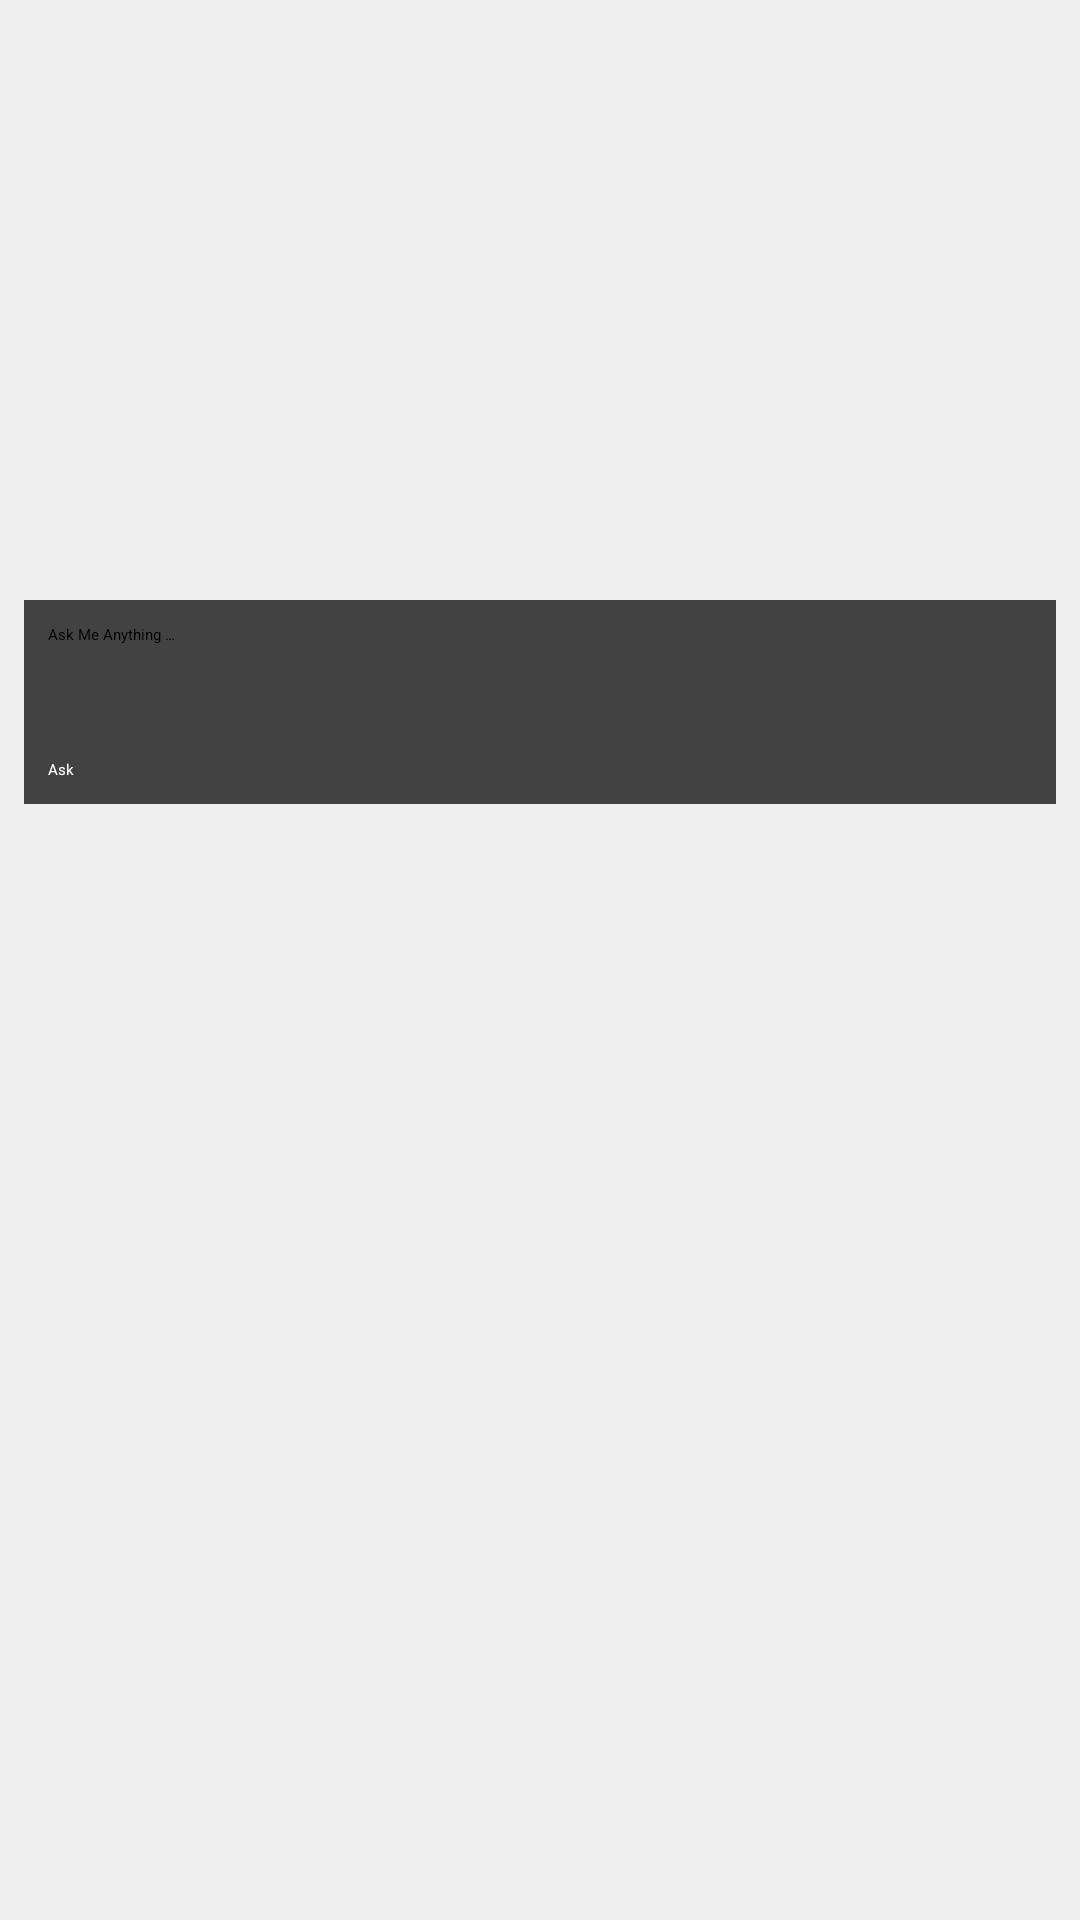

Here is an Android app screen rendered from its layout file. Give the layout XML and the strings, colors and styles it references.
<!-- AndroidManifest.xml: activity theme SignInTheme -->
<!-- res/layout/activity_ask.xml -->
<?xml version="1.0" encoding="utf-8"?>
<android.support.constraint.ConstraintLayout xmlns:android="http://schemas.android.com/apk/res/android"
    xmlns:app="http://schemas.android.com/apk/res-auto"
    xmlns:tools="http://schemas.android.com/tools"
    android:layout_width="match_parent"
    android:layout_height="match_parent"
    android:background="@color/Gray_200"
    tools:context=".AskActivity">

    <android.support.v7.widget.CardView
        android:layout_width="match_parent"
        android:layout_height="wrap_content"
        android:layout_margin="8dp"
        android:layout_marginEnd="8dp"
        android:layout_marginLeft="8dp"
        android:layout_marginRight="8dp"
        android:layout_marginStart="8dp"
        android:layout_marginTop="16dp"
        app:layout_constraintEnd_toEndOf="parent"
        app:layout_constraintStart_toStartOf="parent"
        app:layout_constraintTop_toTopOf="@+id/guideline">

        <android.support.constraint.ConstraintLayout
            android:layout_width="match_parent"
            android:layout_height="match_parent">

            <EditText
                android:id="@+id/et_ask_ask_act"
                android:layout_width="0dp"
                android:layout_height="wrap_content"
                android:layout_marginEnd="8dp"
                android:layout_marginLeft="8dp"
                android:layout_marginRight="8dp"
                android:layout_marginStart="8dp"
                android:layout_marginTop="8dp"
                android:ems="10"
                android:gravity="top"
                android:hint="@string/ask_me_anything"
                android:inputType="textPersonName|textMultiLine"
                android:lines="6"
                app:layout_constraintEnd_toEndOf="parent"
                app:layout_constraintStart_toStartOf="parent"
                app:layout_constraintTop_toTopOf="parent" />

            <Button
                android:id="@+id/btn_ask_ask_act"
                android:layout_width="0dp"
                android:layout_height="wrap_content"
                android:layout_marginBottom="8dp"
                android:layout_marginEnd="8dp"
                android:layout_marginLeft="8dp"
                android:layout_marginRight="8dp"
                android:layout_marginStart="8dp"
                android:layout_marginTop="8dp"
                android:text="@string/ask"
                android:theme="@style/ColoredButton"
                app:layout_constraintBottom_toBottomOf="parent"
                app:layout_constraintEnd_toEndOf="parent"
                app:layout_constraintStart_toStartOf="parent"
                app:layout_constraintTop_toBottomOf="@+id/et_ask_ask_act" />
        </android.support.constraint.ConstraintLayout>
    </android.support.v7.widget.CardView>

    <TextView
        android:id="@+id/tv_ask_user_ask_act"
        android:layout_width="wrap_content"
        android:layout_height="wrap_content"
        android:layout_marginBottom="16dp"
        android:layout_marginEnd="8dp"
        android:layout_marginLeft="8dp"
        android:layout_marginRight="8dp"
        android:layout_marginStart="8dp"
        android:textColor="@color/Black"
        android:textSize="24sp"
        android:textStyle="bold"
        app:layout_constraintBottom_toTopOf="@+id/guideline"
        app:layout_constraintEnd_toEndOf="parent"
        app:layout_constraintStart_toStartOf="parent"
        tools:text="Ask username" />

    <android.support.constraint.Guideline
        android:id="@+id/guideline"
        android:layout_width="wrap_content"
        android:layout_height="wrap_content"
        android:orientation="horizontal"
        app:layout_constraintGuide_percent="0.3" />

</android.support.constraint.ConstraintLayout>
<!-- resources referenced by this layout -->
<resources>
  <color name="Black">#000000</color>
  <color name="Gray_200">#EEEEEE</color>
  <string name="ask">Ask</string>
  <string name="ask_me_anything">Ask Me Anything …</string>
  <style name="ColoredButton" parent="Widget.AppCompat.Button.Colored">
          <item name="colorButtonNormal">@color/LightBlue_700</item>
          <item name="android:textColor">@color/White</item>
          <item name="android:textAllCaps">false</item>
      </style>
  <color name="LightBlue_700">#0288D1</color>
  <color name="White">#ffffff</color>
</resources>
